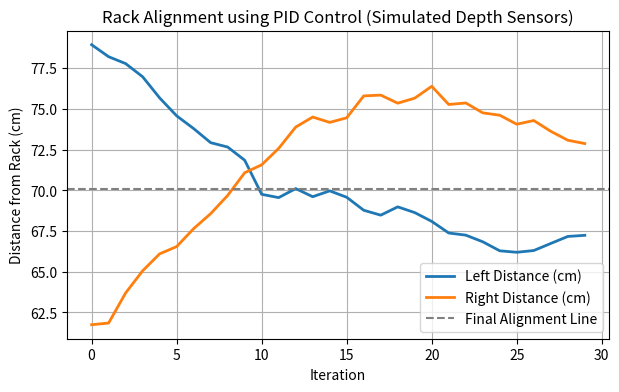

The matplotlib source for this figure:

import numpy as np
import matplotlib.pyplot as plt


np.random.seed(0)

left_dist  = 80.0  
right_dist = 60.0  
target_diff = 0.0  
kp, ki, kd = 0.4, 0.05, 0.2

integral = 0
prev_error = 0
history = []

for i in range(30):
    error = right_dist - left_dist 
    integral += error
    derivative = error - prev_error
    control = kp*error + ki*integral + kd*derivative  
    prev_error = error

 
    left_dist  += control * 0.15 + np.random.normal(0,0.5)
    right_dist -= control * 0.15 + np.random.normal(0,0.5)

    history.append((i, left_dist, right_dist, error))
    print(f"Step {i}: Error={error:.2f}, Control={control:.2f}")

iters = [h[0] for h in history]
left_vals = [h[1] for h in history]
right_vals = [h[2] for h in history]

plt.figure(figsize=(7,4))
plt.plot(iters, left_vals, label="Left Distance (cm)", linewidth=2)
plt.plot(iters, right_vals, label="Right Distance (cm)", linewidth=2)
plt.axhline(y=np.mean([left_vals[-1], right_vals[-1]]), color='gray', linestyle='--', label="Final Alignment Line")
plt.title("Rack Alignment using PID Control (Simulated Depth Sensors)")
plt.xlabel("Iteration")
plt.ylabel("Distance from Rack (cm)")
plt.legend()
plt.grid(True)
plt.show()
